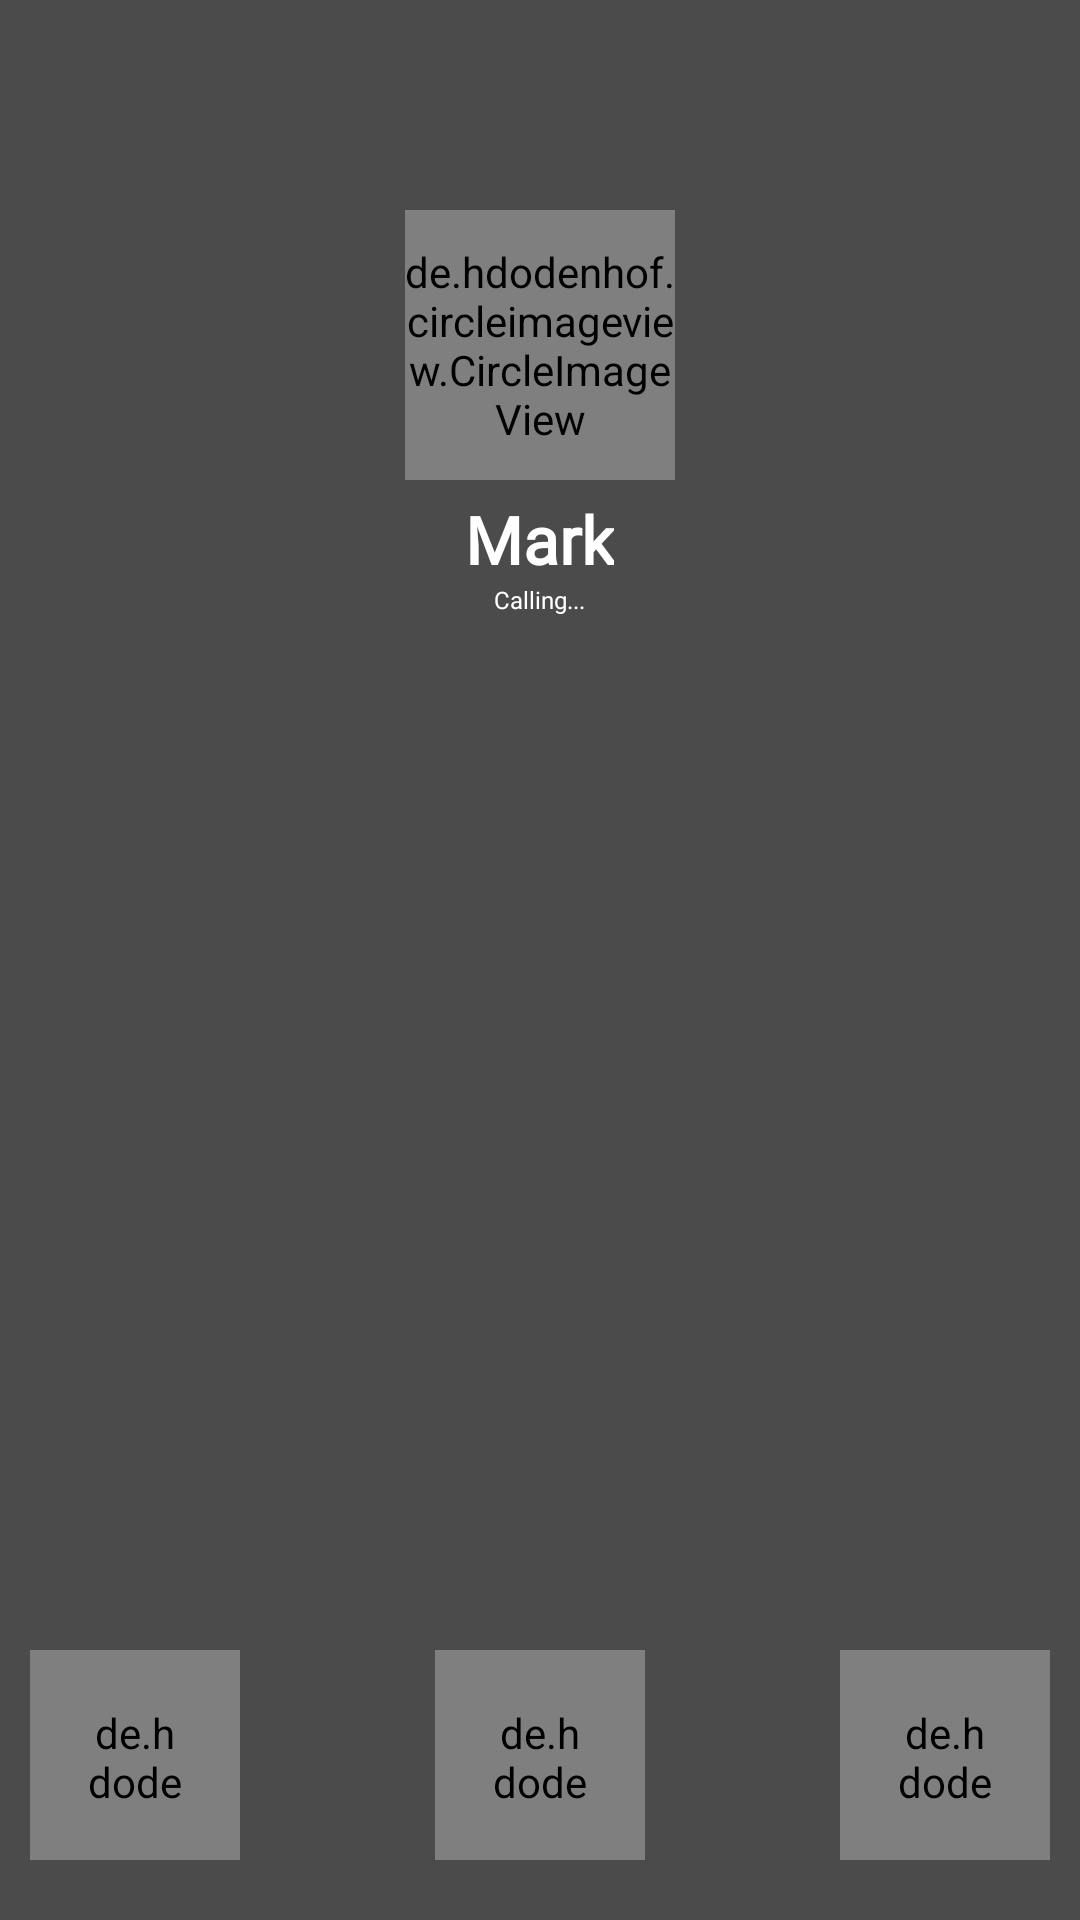

Layout XML and referenced resources for this Android screen:
<!-- AndroidManifest.xml: application theme Theme.Flow -->
<!-- res/layout/activity_outgoing.xml -->
<?xml version="1.0" encoding="utf-8"?>
<RelativeLayout xmlns:android="http://schemas.android.com/apk/res/android"
    xmlns:tools="http://schemas.android.com/tools"
    android:layout_width="match_parent"
    android:layout_height="match_parent"
    android:id="@+id/parent"
    tools:context=".flow.activity.Calling">
    <ImageView
        android:layout_width="match_parent"
        android:layout_height="match_parent"
        android:scaleType="fitXY"
        android:id="@+id/back_img"/>
    <View
        android:id="@+id/dim"
        android:layout_width="match_parent"
        android:layout_height="match_parent"
        android:background="#B4000000" />

    <RelativeLayout
        android:layout_width="match_parent"
        android:layout_height="match_parent">
        <de.hdodenhof.circleimageview.CircleImageView
            android:layout_width="90dp"
            android:layout_height="90dp"
            android:src="@drawable/user"
            android:scaleType="centerCrop"
            android:layout_marginTop="70dp"
            android:layout_centerHorizontal="true"
            android:id="@+id/user_img"/>
        <TextView
            android:layout_width="wrap_content"
            android:layout_height="wrap_content"
            android:layout_below="@+id/user_img"
            android:text="Mark"
            android:textColor="#FFFFFF"
            android:id="@+id/user_name"
            android:layout_marginTop="5dp"
            android:layout_centerHorizontal="true"
            android:fontFamily="@font/senbold"
            android:textSize="22sp"
            android:textStyle="bold"/>
        <TextView
            android:layout_width="wrap_content"
            android:layout_height="wrap_content"
            android:layout_below="@+id/user_name"
            android:id="@+id/status"
            android:text="Calling..."
            android:textColor="#FFFFFF"
            android:fontFamily="@font/michroma"
            android:layout_centerHorizontal="true"
            android:textSize="8sp"/>
        <TextView
            android:layout_width="wrap_content"
            android:layout_height="wrap_content"
            android:layout_below="@+id/status"
            android:id="@+id/timer"
            android:text=""
            android:textColor="#FFFFFF"
            android:fontFamily="@font/michroma"
            android:layout_centerHorizontal="true"
            android:textSize="9sp"/>
        <RelativeLayout
            android:layout_width="match_parent"
            android:layout_height="wrap_content"
            android:layout_alignParentBottom="true"
            android:layout_marginBottom="20dp"
            android:orientation="horizontal"
            android:layout_centerHorizontal="true">
            <de.hdodenhof.circleimageview.CircleImageView
                android:layout_width="70dp"
                android:layout_height="70dp"
                android:layout_alignParentLeft="true"
                android:padding="18dp"
                android:layout_marginLeft="10dp"
                android:id="@+id/speaker"
                android:src="@drawable/ic_baseline_volume_up_24"/>
            <de.hdodenhof.circleimageview.CircleImageView
                android:layout_width="70dp"
                android:layout_height="70dp"
                android:background="@drawable/callend_back"
                android:padding="18dp"
                android:layout_centerHorizontal="true"
                android:id="@+id/end_btn"
                android:src="@drawable/ic_baseline_call_end_24"/>
            <de.hdodenhof.circleimageview.CircleImageView
                android:layout_width="70dp"
                android:layout_height="70dp"
                android:id="@+id/mic"
                android:layout_marginRight="10dp"
                android:layout_alignParentRight="true"
                android:padding="18dp"
                android:src="@drawable/ic_baseline_mic_off_24"/>
        </RelativeLayout>
    </RelativeLayout>



</RelativeLayout>
<!-- resources referenced by this layout -->
<resources>
  <!-- drawable callend_back (drawable) -->
  <?xml version="1.0" encoding="utf-8"?>
  <shape xmlns:android="http://schemas.android.com/apk/res/android">
      <corners
          android:radius="100dp"/>
      <gradient
          android:startColor="#8E3529"
          android:endColor="#814343"/>
  
  </shape>
  <!-- drawable ic_baseline_mic_off_24 (drawable) -->
  <vector android:height="28dp" android:tint="#ECECEC"
      android:viewportHeight="24" android:viewportWidth="24"
      android:width="28dp" xmlns:android="http://schemas.android.com/apk/res/android">
      <path android:fillColor="@android:color/white" android:pathData="M19,11h-1.7c0,0.74 -0.16,1.43 -0.43,2.05l1.23,1.23c0.56,-0.98 0.9,-2.09 0.9,-3.28zM14.98,11.17c0,-0.06 0.02,-0.11 0.02,-0.17L15,5c0,-1.66 -1.34,-3 -3,-3S9,3.34 9,5v0.18l5.98,5.99zM4.27,3L3,4.27l6.01,6.01L9.01,11c0,1.66 1.33,3 2.99,3 0.22,0 0.44,-0.03 0.65,-0.08l1.66,1.66c-0.71,0.33 -1.5,0.52 -2.31,0.52 -2.76,0 -5.3,-2.1 -5.3,-5.1L5,11c0,3.41 2.72,6.23 6,6.72L11,21h2v-3.28c0.91,-0.13 1.77,-0.45 2.54,-0.9L19.73,21 21,19.73 4.27,3z"/>
  </vector>
  <!-- drawable ic_baseline_volume_up_24 (drawable) -->
  <vector android:autoMirrored="true" android:height="28dp"
      android:tint="#ECECEC" android:viewportHeight="24"
      android:viewportWidth="24" android:width="28dp" xmlns:android="http://schemas.android.com/apk/res/android">
      <path android:fillColor="@android:color/white" android:pathData="M3,9v6h4l5,5L12,4L7,9L3,9zM16.5,12c0,-1.77 -1.02,-3.29 -2.5,-4.03v8.05c1.48,-0.73 2.5,-2.25 2.5,-4.02zM14,3.23v2.06c2.89,0.86 5,3.54 5,6.71s-2.11,5.85 -5,6.71v2.06c4.01,-0.91 7,-4.49 7,-8.77s-2.99,-7.86 -7,-8.77z"/>
  </vector>
  <style name="Theme.Flow" parent="Theme.MaterialComponents.DayNight.NoActionBar">
          
          <item name="colorPrimary">@color/purple_700</item>
          <item name="colorPrimaryVariant">#F6F5F5</item>
          <item name="colorOnPrimary">@color/white</item>
          
          <item name="colorSecondary">@color/black</item>
          <item name="colorSecondaryVariant">@color/teal_700</item>
          <item name="colorOnSecondary">@color/black</item>
          
          <item name="android:statusBarColor" tools:targetApi="l">@color/back</item>
          <item name="android:windowLightStatusBar" tools:targetApi="23">true</item>
          
          <item name="buttonBarButtonStyle">@drawable/button_reg</item>
  
          <item name="searchViewStyle">@style/MySearchViewStyle</item>
  
  
  
  
      </style>
  <color name="purple_700">#324E95</color>
  <color name="white">#FFFFFFFF</color>
  <color name="black">#000000</color>
  <color name="teal_700">#205A5A</color>
  <color name="back">#F0F0F0</color>
  <!-- drawable button_reg (drawable) -->
  <?xml version="1.0" encoding="utf-8"?>
  <shape xmlns:android="http://schemas.android.com/apk/res/android"
      android:shape="rectangle">
      <gradient
          android:startColor="#405EB1"
          android:endColor="#743683"
          android:angle="0"/>
      <corners
          android:radius="10dp"/>
  </shape>
  <style name="MySearchViewStyle" parent="Widget.AppCompat.SearchView">
          <item name="android:textColor">@color/black</item>
          <item name="closeIconTint">@color/black</item>
      </style>
</resources>
